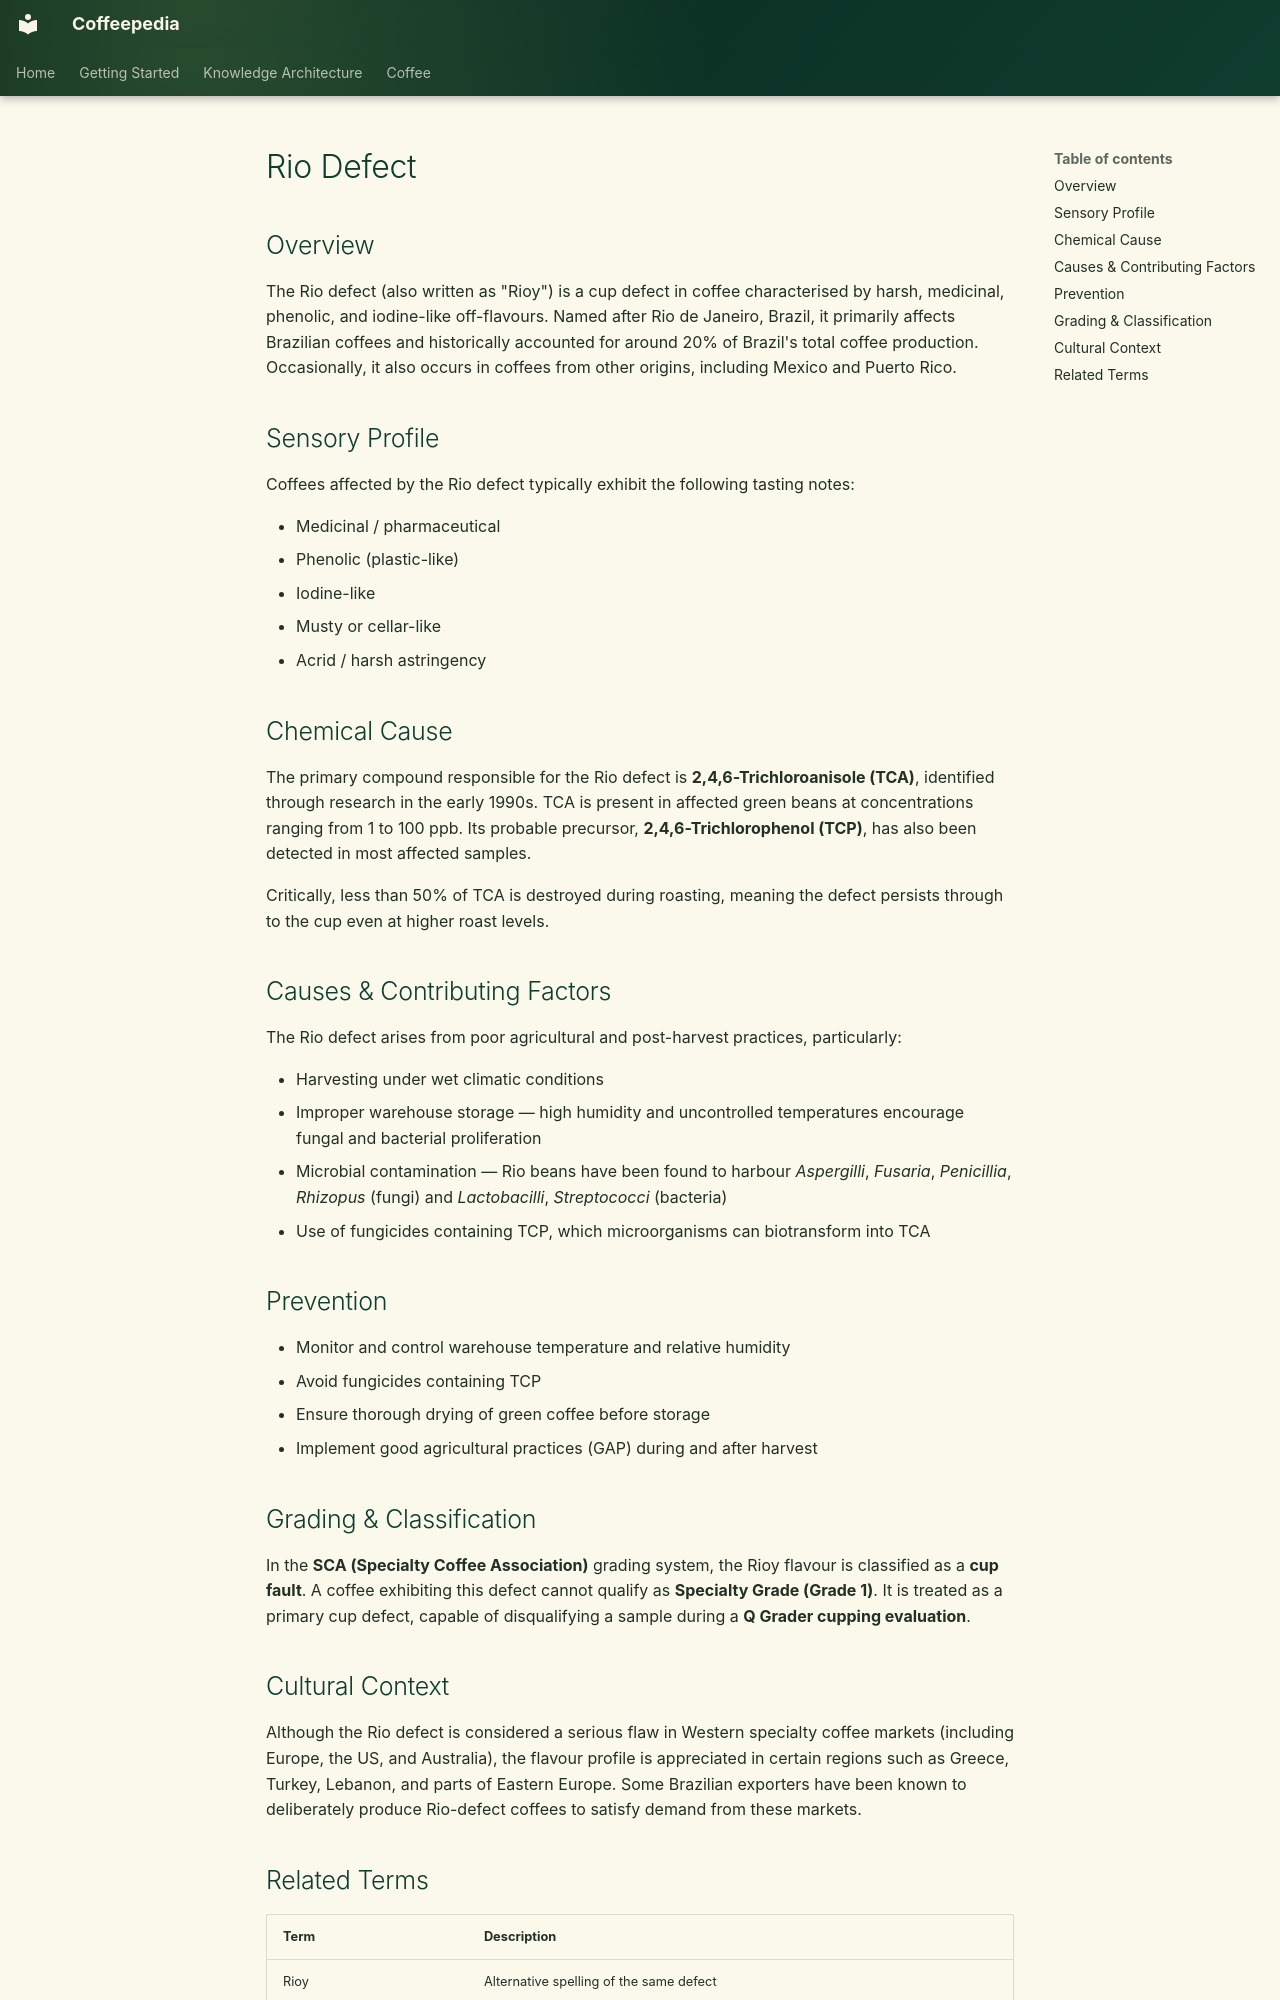

repository: Vauldt/all-about-coffee · page: coffee/coffee-green-beans/rio-defect/index.html · generator: mkdocs

---
tags: [coffee/green-beans]
date_created: 2026-03-23
updated: 2026-03-23
---

# Rio Defect

## Overview

The Rio defect (also written as "Rioy") is a cup defect in coffee characterised by harsh, medicinal, phenolic, and iodine-like off-flavours. Named after Rio de Janeiro, Brazil, it primarily affects Brazilian coffees and historically accounted for around 20% of Brazil's total coffee production. Occasionally, it also occurs in coffees from other origins, including Mexico and Puerto Rico.

## Sensory Profile

Coffees affected by the Rio defect typically exhibit the following tasting notes:

- Medicinal / pharmaceutical
- Phenolic (plastic-like)
- Iodine-like
- Musty or cellar-like
- Acrid / harsh astringency

## Chemical Cause

The primary compound responsible for the Rio defect is **2,4,6-Trichloroanisole (TCA)**, identified through research in the early 1990s. TCA is present in affected green beans at concentrations ranging from 1 to 100 ppb. Its probable precursor, **2,4,6-Trichlorophenol (TCP)**, has also been detected in most affected samples.

Critically, less than 50% of TCA is destroyed during roasting, meaning the defect persists through to the cup even at higher roast levels.

## Causes & Contributing Factors

The Rio defect arises from poor agricultural and post-harvest practices, particularly:

- Harvesting under wet climatic conditions
- Improper warehouse storage — high humidity and uncontrolled temperatures encourage fungal and bacterial proliferation
- Microbial contamination — Rio beans have been found to harbour *Aspergilli*, *Fusaria*, *Penicillia*, *Rhizopus* (fungi) and *Lactobacilli*, *Streptococci* (bacteria)
- Use of fungicides containing TCP, which microorganisms can biotransform into TCA

## Prevention

- Monitor and control warehouse temperature and relative humidity
- Avoid fungicides containing TCP
- Ensure thorough drying of green coffee before storage
- Implement good agricultural practices (GAP) during and after harvest

## Grading & Classification

In the **SCA (Specialty Coffee Association)** grading system, the Rioy flavour is classified as a **cup fault**. A coffee exhibiting this defect cannot qualify as **Specialty Grade (Grade 1)**. It is treated as a primary cup defect, capable of disqualifying a sample during a **Q Grader cupping evaluation**.

## Cultural Context

Although the Rio defect is considered a serious flaw in Western specialty coffee markets (including Europe, the US, and Australia), the flavour profile is appreciated in certain regions such as Greece, Turkey, Lebanon, and parts of Eastern Europe. Some Brazilian exporters have been known to deliberately produce Rio-defect coffees to satisfy demand from these markets.
